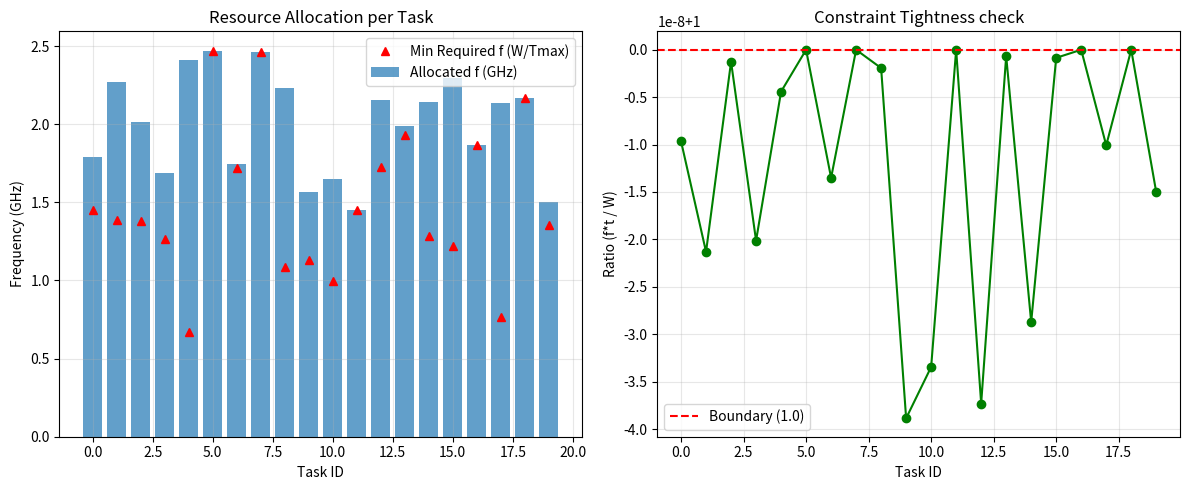

Generate this figure with matplotlib:
import numpy as np
from dataclasses import dataclass
from scipy.optimize import minimize
import matplotlib.pyplot as plt

# ==========================================
# 1. 系统参数配置 (Configuration)
# ==========================================
@dataclass
class SystemConfig:
    # --- 拓扑规模 ---
    num_edges: int = 5           # Edge Server (Agent) 数量
    tasks_per_edge: int = 4      # 每个 Edge 下的任务数量
    
    # --- 物理常数 ---
    # 能耗系数: P = kappa * f^3 (f in Hz)
    # 实际 kappa 约为 1e-28。
    # 为了数值稳定，我们使用 "GHz" 作为 f 的单位。
    # 换算逻辑: E = 1e-28 * (f_GHz * 1e9)^3 * t = 1e-1 * f_GHz^3 * t
    # 所以 scaled_kappa = 0.1
    kappa_scaled: float = 0.1    
    
    # --- 任务分布范围 (保证有解) ---
    # 任务量 W (Giga Cycles): 0.5 ~ 1.5 Gcycles
    W_min: float = 0.5
    W_max: float = 1.5
    
    # 最大时延 T_max (s): 0.5s ~ 1.0s
    # 这意味着最小需要的 f 约为 1.5/0.5 = 3 GHz，最大可能到 10GHz
    T_min: float = 0.5
    T_max: float = 1.0
    
    # --- 效用与权重 ---
    # 目标: Max alpha * ln(1+f) - beta * E
    alpha_utility: float = 10.0   # 调高 Utility 权重以鼓励 f 增大
    beta_energy: float = 1.0      # 能耗权重
    
    # --- 资源限制 ---
    # 总任务数 = 20。平均每个任务最少需要 ~1.5 GHz。
    # 理论最低总需求 ~30 GHz。
    # 我们给 Cloud 设置 50 GHz，制造适度的资源竞争（Active Constraint）。
    F_cloud_max: float = 40.0     # (GHz)
    
    # 变量边界 (GHz)
    f_min_bound: float = 0.1
    f_max_bound: float = 10.0
    
    seed: int = 42

# ==========================================
# 2. 集中式 MEC 环境 (Centralized Env)
# ==========================================
class CentralizedMECEnv:
    def __init__(self, cfg: SystemConfig):
        self.cfg = cfg
        self.rng = np.random.default_rng(cfg.seed)
        
        self.total_tasks = cfg.num_edges * cfg.tasks_per_edge
        
        # --- 随机生成任务参数 ---
        # W: 任务量 (Gcycles)
        self.W = self.rng.uniform(cfg.W_min, cfg.W_max, self.total_tasks)
        # T_max: 最大时延 (s)
        self.T_max = self.rng.uniform(cfg.T_min, cfg.T_max, self.total_tasks)
        # Alpha: 任务对速率的偏好 (Utility Weight) - 稍微随机化一点
        self.alpha_vec = self.rng.uniform(0.8, 1.2, self.total_tasks) * cfg.alpha_utility
        
        print(f"Environment Initialized: {self.total_tasks} Tasks.")
        print(f"Total Cloud Capacity: {cfg.F_cloud_max} GHz")
        # 检查理论可行性
        min_f_req = self.W / self.T_max
        print(f"Theoretical Min Total Frequency Required: {np.sum(min_f_req):.2f} GHz")
        if np.sum(min_f_req) > cfg.F_cloud_max:
            print("WARNING: Problem might be infeasible (Tight Constraints)!")
        else:
            print("Status: Feasible region exists.")

    def objective(self, x):
        """
        Scipy 只能做 Minimize。
        我们原本的目标: Max Utility - Energy
        转化后的目标: Min Energy - Utility
        x: flat array [f_0, ..., f_N, t_0, ..., t_N]
        """
        N = self.total_tasks
        f = x[:N]
        t = x[N:]
        
        # 1. 计算能耗 (Scaled)
        # E = 0.1 * f^3 * t
        energy = self.cfg.kappa_scaled * (f**3) * t
        
        # 2. 计算效用
        # U = alpha * ln(1 + f)
        utility = self.alpha_vec * np.log(1 + f)
        
        # 3. 组合目标 (加负号因为是 Minimize)
        # Min (beta * Energy - Utility)
        net_cost = np.sum(self.cfg.beta_energy * energy - utility)
        
        return net_cost

    def constraints(self):
        """
        定义 Scipy 格式的约束
        Constraints are: fun(x) >= 0
        """
        N = self.total_tasks
        cons = []
        
        # --- C1: Local Non-convex (f * t >= W) ---
        # 形式: f*t - W >= 0
        # 这是一个 array constraint，但在 scipy 里最好拆成一个个
        for i in range(N):
            def constr_comp(x, idx=i):
                f = x[idx]
                t = x[N + idx]
                return f * t - self.W[idx]
            cons.append({'type': 'ineq', 'fun': constr_comp})
            
        # --- C2: Global Coupled (Sum(f) <= F_max) ---
        # 形式: F_max - Sum(f) >= 0
        def constr_global(x):
            f = x[:N]
            return self.cfg.F_cloud_max - np.sum(f)
        cons.append({'type': 'ineq', 'fun': constr_global})
        
        # --- C3: Latency is handled by Bounds, but for safety ---
        # t <= T_max  => T_max - t >= 0
        # (This is optional if bounds are set correctly, but good for stability)
        for i in range(N):
            def constr_time(x, idx=i):
                t = x[N + idx]
                return self.T_max[idx] - t
            cons.append({'type': 'ineq', 'fun': constr_time})
            
        return cons

    def get_bounds(self):
        """
        定义变量边界
        f: [0.1, 10] GHz
        t: [0.01, T_max] s
        """
        N = self.total_tasks
        bnds = []
        # Bounds for f
        for i in range(N):
            bnds.append((self.cfg.f_min_bound, self.cfg.f_max_bound))
        # Bounds for t
        for i in range(N):
            bnds.append((0.01, self.T_max[i]))
        return tuple(bnds)

# ==========================================
# 3. 求解器 (Centralized Baseline)
# ==========================================
def solve_centralized_scipy(env):
    N = env.total_tasks
    
    # 1. 初始猜测 (Initial Guess)
    # 给一个合理的初值非常重要，特别是对于非凸问题
    # 设 f 为 Cloud Capacity 的平均分，t 为刚好满足 W/f
    f0 = np.ones(N) * (env.cfg.F_cloud_max / N)
    t0 = env.W / f0 
    # 修正 t0 以满足 T_max
    t0 = np.minimum(t0, env.T_max)
    # 再次修正 f0 以满足 W (f = W/t)
    f0 = np.maximum(f0, env.W / t0)
    
    x0 = np.concatenate([f0, t0])
    
    print("\nStarting Scipy SLSQP Optimization...")
    
    # 2. 调用求解器
    # SLSQP 是处理含非线性约束问题的标准算法
    res = minimize(
        fun=env.objective,
        x0=x0,
        bounds=env.get_bounds(),
        constraints=env.constraints(),
        method='SLSQP',
        options={'maxiter': 500, 'ftol': 1e-6, 'disp': True}
    )
    
    # 3. 解析结果
    f_opt = res.x[:N]
    t_opt = res.x[N:]
    
    return {
        'success': res.success,
        'message': res.message,
        'fun': -res.fun, # 转回 Utility - Energy
        'f': f_opt,
        't': t_opt
    }

# ==========================================
# 4. 执行与验证
# ==========================================
if __name__ == "__main__":
    # 配置
    cfg = SystemConfig()
    env = CentralizedMECEnv(cfg)
    
    # 求解
    result = solve_centralized_scipy(env)
    
    print("\n" + "="*40)
    print(f"Optimization Success: {result['success']}")
    print(f"Message: {result['message']}")
    print(f"Final Net Utility: {result['fun']:.4f}")
    print("="*40)
    
    if result['success']:
        # --- 验证结果合理性 ---
        f_vec = result['f']
        t_vec = result['t']
        
        # 1. 检查非凸约束 f*t >= W
        products = f_vec * t_vec
        W_vec = env.W
        violation = np.maximum(0, W_vec - products)
        max_viol = np.max(violation)
        print(f"Max Constraint Violation (f*t - W): {max_viol:.4e}")
        
        # 2. 检查全局资源约束
        total_f = np.sum(f_vec)
        print(f"Total Frequency Used: {total_f:.2f} / {cfg.F_cloud_max} GHz")
        
        # 3. 检查时延约束
        time_viol = np.maximum(0, t_vec - env.T_max)
        print(f"Max Time Violation: {np.max(time_viol):.4e}")

        # --- 绘图 ---
        plt.figure(figsize=(12, 5))
        
        # 图1: 每个任务的资源分配 vs 需求
        plt.subplot(1, 2, 1)
        indices = np.arange(env.total_tasks)
        plt.bar(indices, f_vec, label='Allocated f (GHz)', alpha=0.7)
        # 计算最小需要的 f
        min_f = env.W / env.T_max
        plt.plot(indices, min_f, 'r^', label='Min Required f (W/Tmax)')
        plt.xlabel('Task ID')
        plt.ylabel('Frequency (GHz)')
        plt.title('Resource Allocation per Task')
        plt.legend()
        plt.grid(True, alpha=0.3)
        
        # 图2: 验证 f*t >= W (是否贴紧边界?)
        plt.subplot(1, 2, 2)
        # Ratio = (f*t) / W. If == 1.0, means strictly active constraint.
        ratio = products / W_vec
        plt.plot(indices, ratio, 'o-', color='green')
        plt.axhline(1.0, color='red', linestyle='--', label='Boundary (1.0)')
        plt.xlabel('Task ID')
        plt.ylabel('Ratio (f*t / W)')
        plt.title('Constraint Tightness check')
        plt.legend()
        plt.grid(True, alpha=0.3)
        
        plt.tight_layout()
        plt.show()
        
        print("\nInterpretation:")
        print("1. If 'Ratio' is close to 1.0, the non-convex constraint is ACTIVE.")
        print("   (This is expected because Energy minimizes when t is large).")
        print("2. If 'Total F' is close to 40 GHz, the global coupling is ACTIVE.")
        print("   (This creates the price competition).")